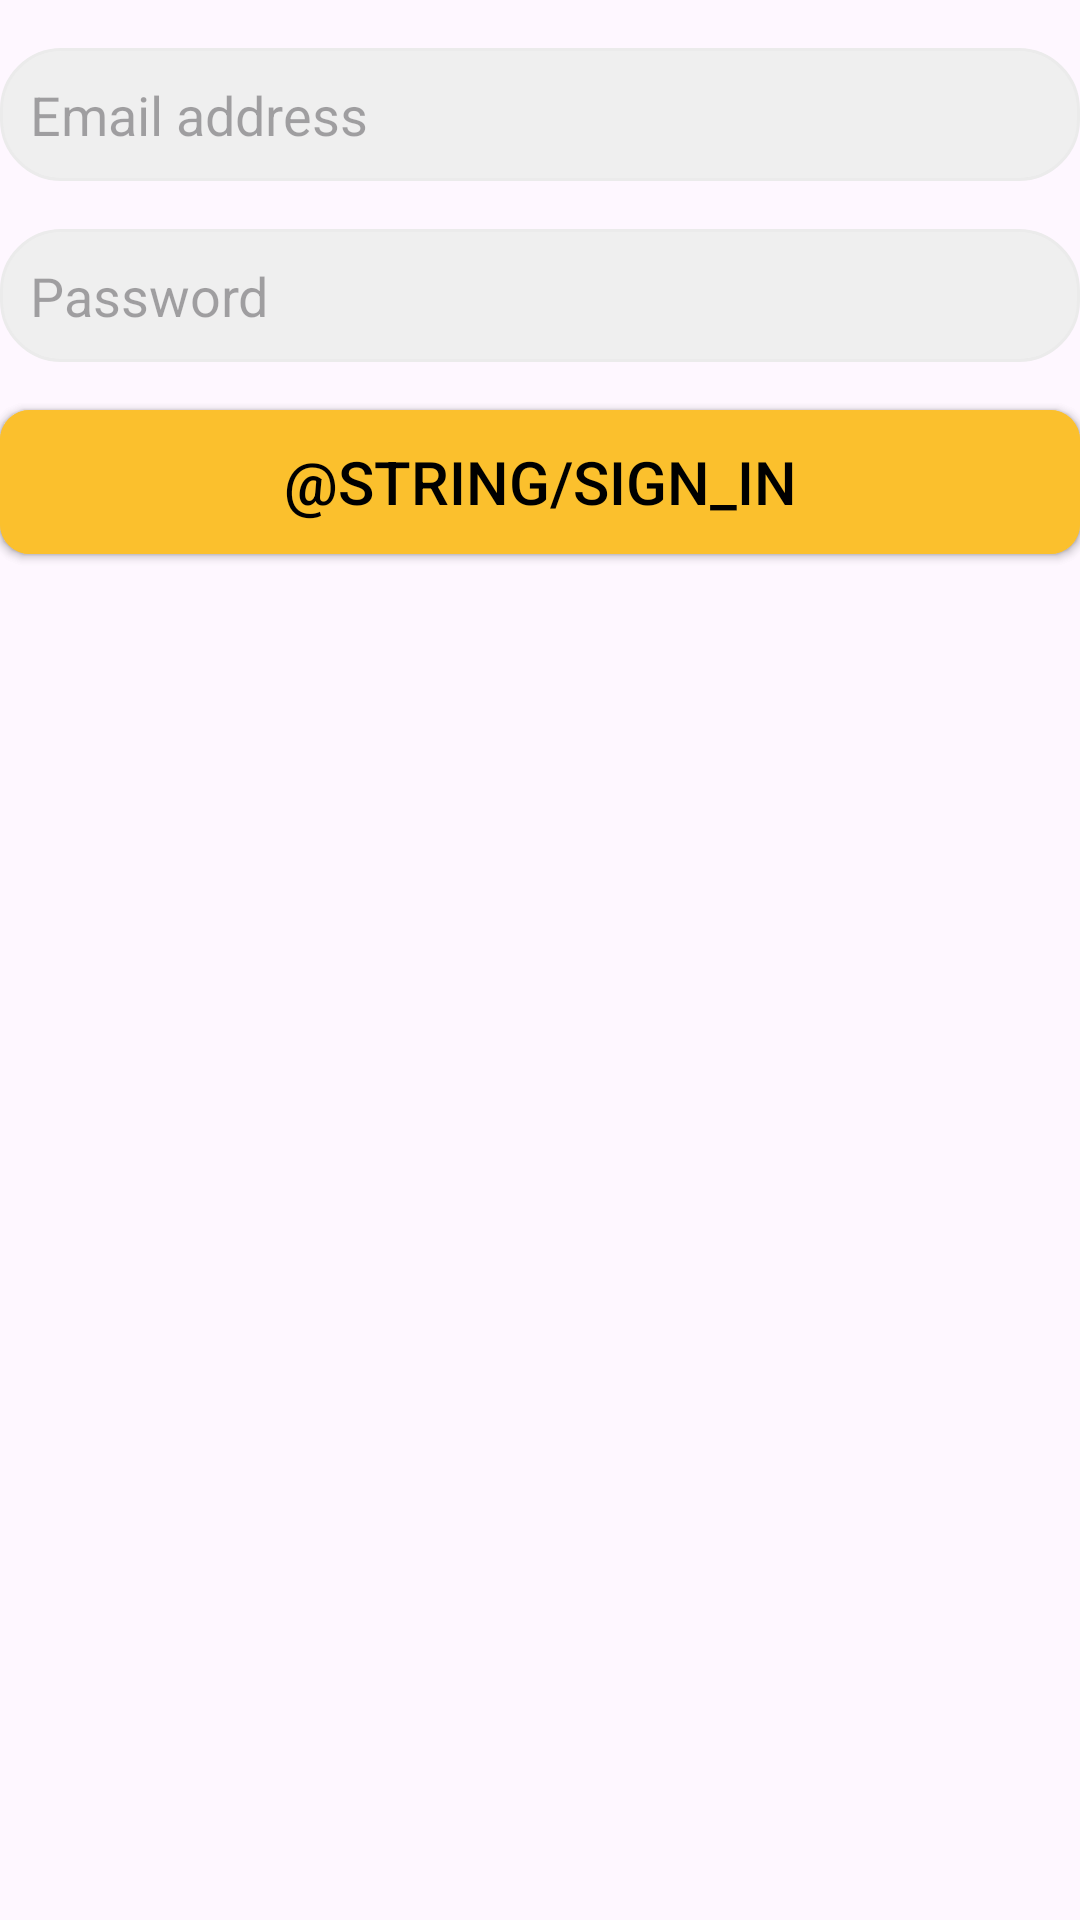

The Android layout XML behind this screen, and the referenced resources:
<!-- AndroidManifest.xml: application theme Theme.FoodOrderingApp -->
<!-- res/layout/fragment_register_email.xml -->
<?xml version="1.0" encoding="utf-8"?>
<FrameLayout xmlns:android="http://schemas.android.com/apk/res/android"
    xmlns:app="http://schemas.android.com/apk/res-auto"
    xmlns:tools="http://schemas.android.com/tools"
    android:layout_width="match_parent"
    android:layout_height="wrap_content"
    tools:context=".fragments.RegisterEmailFragment">

    <androidx.constraintlayout.widget.ConstraintLayout
        android:layout_width="match_parent"
        android:layout_height="match_parent">

        <EditText
            android:id="@+id/editTextTextEmailAddress2"
            android:layout_width="0dp"
            android:layout_height="wrap_content"
            android:layout_marginTop="16dp"
            android:background="@drawable/text_field"
            android:ems="10"
            android:hint="@string/email_address"
            android:inputType="textEmailAddress"
            android:padding="10dp"
            app:layout_constraintEnd_toEndOf="parent"
            app:layout_constraintStart_toStartOf="parent"
            app:layout_constraintTop_toTopOf="parent" />

        <EditText
            android:id="@+id/editTextTextPassword2"
            android:layout_width="0dp"
            android:layout_height="wrap_content"
            android:layout_marginTop="16dp"
            android:ems="10"
            android:hint="@string/password"
            android:background="@drawable/text_field"
            android:inputType="textPassword"
            android:padding="10dp"
            app:layout_constraintEnd_toEndOf="@+id/editTextTextEmailAddress2"
            app:layout_constraintStart_toStartOf="@+id/editTextTextEmailAddress2"
            app:layout_constraintTop_toBottomOf="@+id/editTextTextEmailAddress2" />

        <Button
            android:id="@+id/button"
            android:layout_width="0dp"
            android:layout_height="wrap_content"
            android:layout_marginTop="16dp"
            android:text="@string/sign_up"
            android:textSize="18sp"
            android:textColor="@color/black"
            android:background="@drawable/button_bg"
            app:layout_constraintEnd_toEndOf="@+id/editTextTextPassword2"
            app:layout_constraintStart_toStartOf="@+id/editTextTextPassword2"
            app:layout_constraintTop_toBottomOf="@+id/editTextTextPassword2" />

        <Button
            android:id="@+id/button3"
            android:layout_width="0dp"
            android:layout_height="wrap_content"
            android:layout_marginTop="16dp"
            android:background="@drawable/button_bg"
            android:text="@string/sign_in"
            android:textColor="#000000"
            android:textSize="20sp"
            app:layout_constraintEnd_toEndOf="@+id/editTextTextPassword2"
            app:layout_constraintStart_toStartOf="@+id/editTextTextPassword2"
            app:layout_constraintTop_toBottomOf="@+id/editTextTextPassword2" />

    </androidx.constraintlayout.widget.ConstraintLayout>
</FrameLayout>
<!-- resources referenced by this layout -->
<resources>
  <color name="black">#000000</color>
  <!-- drawable button_bg (drawable) -->
  <?xml version="1.0" encoding="utf-8"?>
  <selector xmlns:android="http://schemas.android.com/apk/res/android">
  <item >
      <shape android:shape="rectangle">
  <solid android:color="@color/yellow"/>
          <corners android:radius="10dp"/>
  
      </shape>
  
  </item>
  </selector>
  <!-- drawable text_field (drawable) -->
  <?xml version="1.0" encoding="utf-8"?>
  <selector xmlns:android="http://schemas.android.com/apk/res/android">
      <item>
          <shape android:shape="rectangle" >
              <corners  android:radius="20dp"/>
              <solid  android:color="#EFEFEF"/>
              <stroke android:color="@color/grey" android:width="1dp"/>
  
          </shape>
      </item>
  </selector>
  <string name="email_address">Email address</string>
  <string name="password">Password</string>
  <string name="sign_up">Sign Up</string>
  <style name="Theme.FoodOrderingApp" parent="Base.Theme.FoodOrderingApp" />
  <color name="yellow">#FBC02D</color>
  <color name="grey">#EBEBEB</color>
  <style name="Base.Theme.FoodOrderingApp" parent="Theme.Material3.DayNight.NoActionBar">
  
          
           <item name="colorPrimary">@color/yellow</item>
  
      </style>
</resources>
